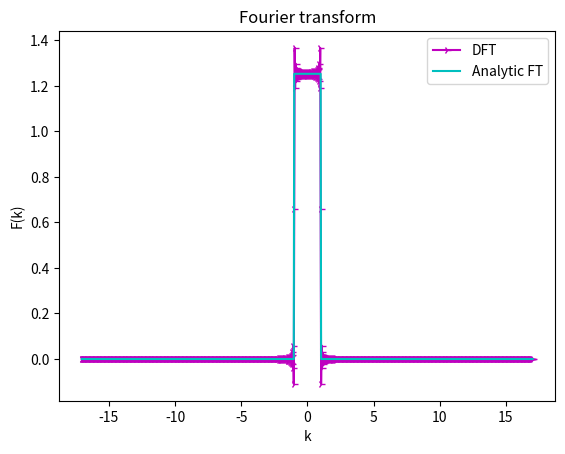

This figure's Python source:
# Assignment 3
# problem 1
# FT of sinx/x

import numpy as np
import matplotlib.pyplot as pt

def f(x): # defining f(x)
 y=np.zeros(len(x))
 for i in range(len(x)):
  if x[i]==0.0:
   y[i]=1.0
  else:
   y[i]=np.sin(x[i])/x[i]
 return(y)
def fe(k): # analytical F(k)
 y=np.zeros(len(k))
 for i in range(len(k)):
  if abs(k[i])<=1.0:
   y[i]=np.sqrt(np.pi/2.0)
  else:
   y[i]=0.0
 return(y)

x_min=-np.pi*30.0
x_max=np.pi*30.0
n=2**10 # number of points
dx=(x_max-x_min)/(n-1.0) # dx
x=np.linspace(x_min,x_max,n) #creating x array
k=2.0*np.pi*np.fft.fftfreq(n,d=dx) # creating k array
y_k=np.fft.fft(f(x),norm="ortho") # FFT  using numpy
y_k=dx*np.sqrt(n/2.0/np.pi)*np.exp(-1.0j*x_min*k)*y_k # Fourier transform 


k=np.hstack((k[int(n/2):n],k[:int(n/2)])) # rearranging k array in monotonic increase order
y_k=np.hstack((y_k[int(n/2):n],y_k[:int(n/2)]))
np.savetxt("A3_1.csv",np.column_stack((k,np.real(y_k))),delimiter=',') # saving result in datafile

pt.plot(k,np.real(y_k),'m4-',label='DFT')
pt.plot(k,fe(k),'c-',label='Analytic FT')
pt.xlabel("k");pt.ylabel("F(k)")
pt.title("Fourier transform")
pt.legend()
pt.show()
